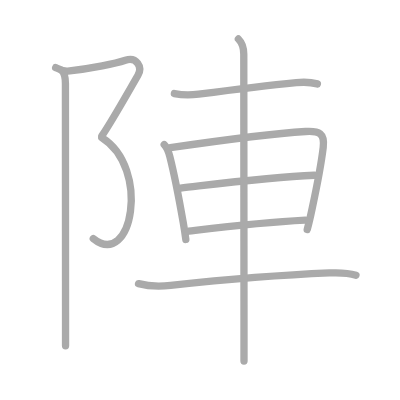
t = 0.00 s
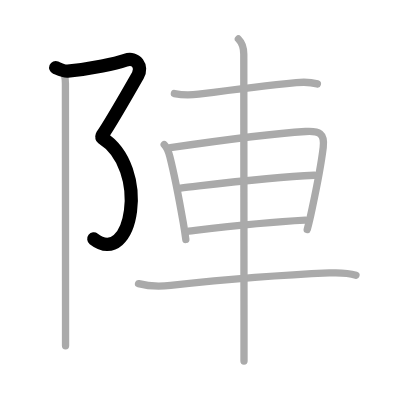
t = 2.00 s
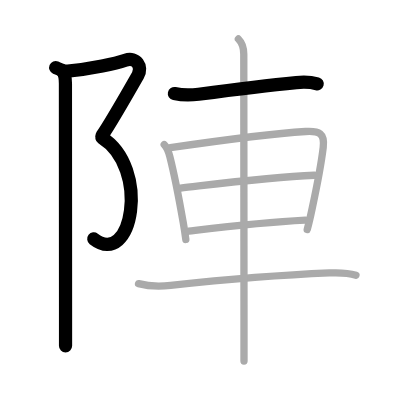
t = 4.00 s
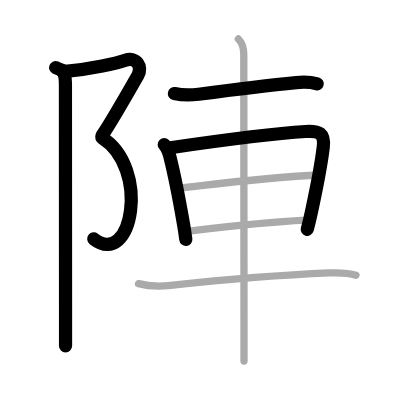
t = 6.00 s
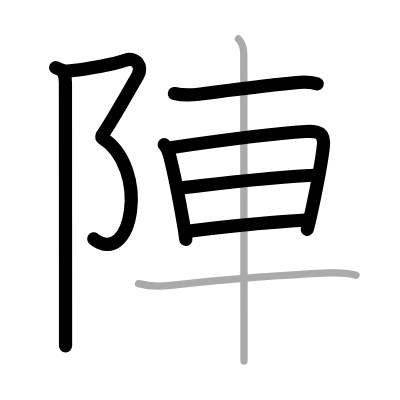
t = 8.00 s
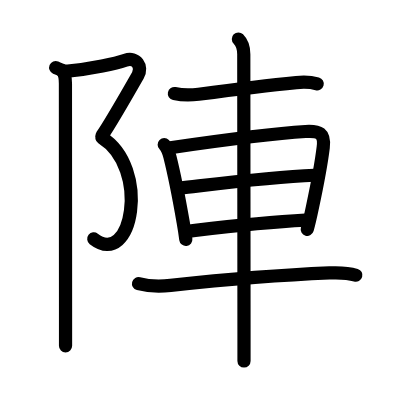
t = 10.00 s

The animated SVG that drew these frames (rendered in a browser with its animation timeline set to each time). Animation: 10 SMIL elements (animate=10); one cycle of 10.00 s.

<?xml version="1.0" standalone="no"?>
<!DOCTYPE svg PUBLIC "-//W3C//DTD SVG 1.1//EN"   "http://www.w3.org/Graphics/SVG/1.1/DTD/svg11.dtd">
<svg width="400px" height="400px"  version="1.1" xmlns="http://www.w3.org/2000/svg">
  <defs>
    <marker id="Triangle" viewBox="0 0 10 10" refX="0" refY="5" markerUnits="strokeWidth" markerWidth="3" style="stroke-opacity:0%;fill:#aaaaaa;" markerHeight="2" orient="auto">
      <path d="M 0 0 L 10 5 L 0 10 z" />
    </marker>
    
    <marker id="Arrow" viewBox="0 0 10 10" refX="5" refY="5" markerUnits="strokeWidth" markerWidth="1.8" style="stroke-opacity:0%;fill:#770000;" markerHeight="2" orient="auto">
      <path d="M 0 4 L 6 4 L 4 1 L 10 5 L 4 9 L 6 6 L 0 6 z" />
        <circle cx="5" cy="5" r="5" />
      </marker>
    
    <marker id="TriangleRed" viewBox="0 0 10 10" refX="0" refY="5" markerUnits="strokeWidth" markerWidth="3" style="stroke-opacity:0%;fill:#CC0000;" markerHeight="2" orient="auto">
      <path d="M 0 0 L 10 5 L 0 10 z" />
    </marker>
    
    <marker id="ArrowRed" viewBox="0 0 10 10" refX="5" refY="5" markerUnits="strokeWidth" markerWidth="1.8" style="stroke-opacity:0%;fill:#CC0000;" markerHeight="2" orient="auto">
      <path d="M 0 4 L 6 4 L 4 1 L 10 5 L 4 9 L 6 6 L 0 6 z" />
        <circle cx="5" cy="5" r="5" />
      </marker>
    
  </defs>
  
  <path style="fill:#ffffff; fill-opacity:100%; fill-rule:evenodd; stroke-width:0;" d="M 0 0 L 400px 0 L 400px 400px L 0 400px L 0 0" />

  <g transform="scale(3.6697247706422 3.6697247706422)">
<path style="fill:none; fill-opacity:0%; fill-rule:evenodd; stroke:#aaaaaa; stroke-opacity:100%; stroke-width: 1.5pt; stroke-linejoin:round; stroke-linecap:round;" d="M15.17 18.42c0.87 0.37 2.15 1.04 3.28 0.94c6.55-0.6 13.26-2.12 15.72-2.94c3-1 4.75 1.75 3.42 4.08c-1.33 2.33-7.5 13.17-9.83 16.5"></path>
<path style="fill:none; fill-opacity:0%; fill-rule:evenodd; stroke:#aaaaaa; stroke-opacity:100%; stroke-width: 1.5pt; stroke-linejoin:round; stroke-linecap:round;" d="M27.75 37.5c13.33 8.33 8.25 36-2.33 27.5"></path>
<path style="fill:none; fill-opacity:0%; fill-rule:evenodd; stroke:#aaaaaa; stroke-opacity:100%; stroke-width: 1.5pt; stroke-linejoin:round; stroke-linecap:round;" d="M16.87 19.25c0.88 0.88 0.96 2.12 0.96 3.5c0 0.68 0.02 43.62 0.03 62.62c0 5.2 0 8.62 0 8.88"></path>
<path style="fill:none; fill-opacity:0%; fill-rule:evenodd; stroke:#aaaaaa; stroke-opacity:100%; stroke-width: 1.5pt; stroke-linejoin:round; stroke-linecap:round;" d="M47.52 25.5c2.36 0.5 4.73 0.42 6.61 0.17c6.84-0.9 17.48-2.27 26.61-3.16c1.85-0.18 3.96-0.15 5.74 0.35"></path>
<path style="fill:none; fill-opacity:0%; fill-rule:evenodd; stroke:#aaaaaa; stroke-opacity:100%; stroke-width: 1.5pt; stroke-linejoin:round; stroke-linecap:round;" d="M44.75 39.42c0.79 0.79 1.18 1.82 1.55 3.3c1.2 4.78 2.3 10.29 3.6 17.76c0.28 1.58 0.53 3.18 0.74 4.78"></path>
<path style="fill:none; fill-opacity:0%; fill-rule:evenodd; stroke:#aaaaaa; stroke-opacity:100%; stroke-width: 1.5pt; stroke-linejoin:round; stroke-linecap:round;" d="M46.42 40.24c10.19-1.48 28.84-3.92 36.83-4.41c3.76-0.23 5.29 0.47 4.83 4.33c-0.38 3.15-1.75 10.72-2.98 16.49c-0.51 2.42-1 4.53-1.38 5.86"></path>
<path style="fill:none; fill-opacity:0%; fill-rule:evenodd; stroke:#aaaaaa; stroke-opacity:100%; stroke-width: 1.5pt; stroke-linejoin:round; stroke-linecap:round;" d="M49.19 51.25c8.81-1 24.06-3 36.48-3.5"></path>
<path style="fill:none; fill-opacity:0%; fill-rule:evenodd; stroke:#aaaaaa; stroke-opacity:100%; stroke-width: 1.5pt; stroke-linejoin:round; stroke-linecap:round;" d="M51.44 63c8.41-1 19.44-2.38 31.77-3"></path>
<path style="fill:none; fill-opacity:0%; fill-rule:evenodd; stroke:#aaaaaa; stroke-opacity:100%; stroke-width: 1.5pt; stroke-linejoin:round; stroke-linecap:round;" d="M37.75 77.29c3.12 0.83 6.21 0.75 8.75 0.48c14.98-1.6 31.15-2.88 43.25-3.39c2.5-0.11 5.25 0 7.25 0.62"></path>
<path style="fill:none; fill-opacity:0%; fill-rule:evenodd; stroke:#aaaaaa; stroke-opacity:100%; stroke-width: 1.5pt; stroke-linejoin:round; stroke-linecap:round;" d="M64.96 10.63c1.08 1.08 1.47 2.24 1.47 4.16c0 4.16 0.06 69.46 0.06 75.08c0 2.62 0 8.27 0 8.51"></path>

<path style="fill:none; fill-opacity:0%; fill-rule:evenodd; stroke:#000000; stroke-opacity:100%; stroke-width: 2.7pt; stroke-linejoin:round; stroke-linecap:round;" d="M15.17 18.42c0.87 0.37 2.15 1.04 3.28 0.94c6.55-0.6 13.26-2.12 15.72-2.94c3-1 4.75 1.75 3.42 4.08c-1.33 2.33-7.5 13.17-9.83 16.5" pathLength="100" stroke-dashoffset="100" stroke-dasharray="100 105"><animate id="dashAnim1" attributeName="stroke-dashoffset" from="100" to="0" dur="1s" calcMode="linear" fill="freeze"/></path>
<path style="fill:none; fill-opacity:0%; fill-rule:evenodd; stroke:#000000; stroke-opacity:100%; stroke-width: 2.7pt; stroke-linejoin:round; stroke-linecap:round;" d="M27.75 37.5c13.33 8.33 8.25 36-2.33 27.5" pathLength="100" stroke-dashoffset="100" stroke-dasharray="100 105"><animate id="dashAnim2" attributeName="stroke-dashoffset" from="100" to="0" dur="1s" calcMode="linear" begin="dashAnim1.end" fill="freeze"/></path>
<path style="fill:none; fill-opacity:0%; fill-rule:evenodd; stroke:#000000; stroke-opacity:100%; stroke-width: 2.7pt; stroke-linejoin:round; stroke-linecap:round;" d="M16.87 19.25c0.88 0.88 0.96 2.12 0.96 3.5c0 0.68 0.02 43.62 0.03 62.62c0 5.2 0 8.62 0 8.88" pathLength="100" stroke-dashoffset="100" stroke-dasharray="100 105"><animate id="dashAnim3" attributeName="stroke-dashoffset" from="100" to="0" dur="1s" calcMode="linear" begin="dashAnim2.end" fill="freeze"/></path>
<path style="fill:none; fill-opacity:0%; fill-rule:evenodd; stroke:#000000; stroke-opacity:100%; stroke-width: 2.7pt; stroke-linejoin:round; stroke-linecap:round;" d="M47.52 25.5c2.36 0.5 4.73 0.42 6.61 0.17c6.84-0.9 17.48-2.27 26.61-3.16c1.85-0.18 3.96-0.15 5.74 0.35" pathLength="100" stroke-dashoffset="100" stroke-dasharray="100 105"><animate id="dashAnim4" attributeName="stroke-dashoffset" from="100" to="0" dur="1s" calcMode="linear" begin="dashAnim3.end" fill="freeze"/></path>
<path style="fill:none; fill-opacity:0%; fill-rule:evenodd; stroke:#000000; stroke-opacity:100%; stroke-width: 2.7pt; stroke-linejoin:round; stroke-linecap:round;" d="M44.75 39.42c0.79 0.79 1.18 1.82 1.55 3.3c1.2 4.78 2.3 10.29 3.6 17.76c0.28 1.58 0.53 3.18 0.74 4.78" pathLength="100" stroke-dashoffset="100" stroke-dasharray="100 105"><animate id="dashAnim5" attributeName="stroke-dashoffset" from="100" to="0" dur="1s" calcMode="linear" begin="dashAnim4.end" fill="freeze"/></path>
<path style="fill:none; fill-opacity:0%; fill-rule:evenodd; stroke:#000000; stroke-opacity:100%; stroke-width: 2.7pt; stroke-linejoin:round; stroke-linecap:round;" d="M46.42 40.24c10.19-1.48 28.84-3.92 36.83-4.41c3.76-0.23 5.29 0.47 4.83 4.33c-0.38 3.15-1.75 10.72-2.98 16.49c-0.51 2.42-1 4.53-1.38 5.86" pathLength="100" stroke-dashoffset="100" stroke-dasharray="100 105"><animate id="dashAnim6" attributeName="stroke-dashoffset" from="100" to="0" dur="1s" calcMode="linear" begin="dashAnim5.end" fill="freeze"/></path>
<path style="fill:none; fill-opacity:0%; fill-rule:evenodd; stroke:#000000; stroke-opacity:100%; stroke-width: 2.7pt; stroke-linejoin:round; stroke-linecap:round;" d="M49.19 51.25c8.81-1 24.06-3 36.48-3.5" pathLength="100" stroke-dashoffset="100" stroke-dasharray="100 105"><animate id="dashAnim7" attributeName="stroke-dashoffset" from="100" to="0" dur="1s" calcMode="linear" begin="dashAnim6.end" fill="freeze"/></path>
<path style="fill:none; fill-opacity:0%; fill-rule:evenodd; stroke:#000000; stroke-opacity:100%; stroke-width: 2.7pt; stroke-linejoin:round; stroke-linecap:round;" d="M51.44 63c8.41-1 19.44-2.38 31.77-3" pathLength="100" stroke-dashoffset="100" stroke-dasharray="100 105"><animate id="dashAnim8" attributeName="stroke-dashoffset" from="100" to="0" dur="1s" calcMode="linear" begin="dashAnim7.end" fill="freeze"/></path>
<path style="fill:none; fill-opacity:0%; fill-rule:evenodd; stroke:#000000; stroke-opacity:100%; stroke-width: 2.7pt; stroke-linejoin:round; stroke-linecap:round;" d="M37.75 77.29c3.12 0.83 6.21 0.75 8.75 0.48c14.98-1.6 31.15-2.88 43.25-3.39c2.5-0.11 5.25 0 7.25 0.62" pathLength="100" stroke-dashoffset="100" stroke-dasharray="100 105"><animate id="dashAnim9" attributeName="stroke-dashoffset" from="100" to="0" dur="1s" calcMode="linear" begin="dashAnim8.end" fill="freeze"/></path>
<path style="fill:none; fill-opacity:0%; fill-rule:evenodd; stroke:#000000; stroke-opacity:100%; stroke-width: 2.7pt; stroke-linejoin:round; stroke-linecap:round;" d="M64.96 10.63c1.08 1.08 1.47 2.24 1.47 4.16c0 4.16 0.06 69.46 0.06 75.08c0 2.62 0 8.27 0 8.51" pathLength="100" stroke-dashoffset="100" stroke-dasharray="100 105"><animate id="dashAnim10" attributeName="stroke-dashoffset" from="100" to="0" dur="1s" calcMode="linear" begin="dashAnim9.end" fill="freeze"/></path>

</g>

</svg>  
          
